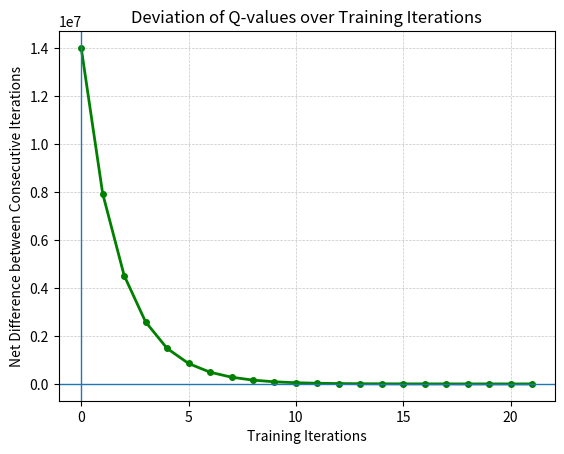

This chart was generated by the following Python code:
#!/usr/bin/env python

# Author: Amit Das

import math
import random
import matplotlib.pyplot as plt

DECAY_RATE = 0.95 # epsilon-greedy
MAX_ENERGY = 20 # max energy state
Q_CHANGES = [] # changes from training iterations

class QLearning:
    """
    QLearning class implements the Q-learning algorithm

    Args:
        width (int)
        height(int)
        start_loc (tuple): (x, y)
        target_loc(tuple): (x, y)
    """

    def __init__(self, width, height, start_loc, target_loc):
        """Initialization."""
        self.target = target_loc
        self.alpha = 0.5 # learning-rate
        self.gamma = 0.2 # exploration 
        self.q_table = {}
        self.best_policy = {}
        self.height = height
        self.width = width
        self.epsilon = 1.0 # epsilon-greedy
        self.is_close_to_robot = False
        self.in_energy_zone = False
        
        # initializing q_table with states, actions, and value of 0
        for i in range(width):
            for j in range(height):
                for e in range(MAX_ENERGY + 1):
                    self.q_table[(i, j, e, 'up')] = 0
                    self.q_table[(i, j, e, 'down')] = 0
                    self.q_table[(i, j, e, 'left')] = 0
                    self.q_table[(i, j, e, 'right')] = 0
        
    def update_q_table(self, state_action_pair):
        """
        Updates the Q-table for a given state-action pair;
        Mainly called by the training function

        Args:
            state_action_pair (tuple): (x, y, energy, action)
        """
        
        state_x = state_action_pair[0]
        state_y = state_action_pair[1]
        state_energy = state_action_pair[2]
        action = state_action_pair[3]

        # computing new state based on possible actions
        if action == 'up':
            new_state_x = state_x
            new_state_y = min(self.height - 1, state_y + 1)
        elif action == 'down':
            new_state_x = state_x
            new_state_y = max(0, state_y - 1)
        elif action == 'right':
            new_state_x = min(state_x + 1, self.width - 1)
            new_state_y = state_y
        elif action == 'left':
            new_state_x = max(state_x - 1, 0)
            new_state_y = state_y
        
        if new_state_x > 7.5 and new_state_y > 7.5:
            new_energy = MAX_ENERGY
        else:
            new_energy = max(0, state_energy - 1)
        
        # calculating max over the next possible states
        next_state_max_val = max(self.q_table[(new_state_x, new_state_y, new_energy, 'right')],
                                 self.q_table[(new_state_x, new_state_y, new_energy, 'left')],
                                 self.q_table[(new_state_x, new_state_y, new_energy, 'up')],
                                 self.q_table[(new_state_x, new_state_y, new_energy, 'down')])
        

        q_value = (1-self.alpha)*self.q_table[state_action_pair] + self.alpha*(
            self.calculate_reward((new_state_x, new_state_y), new_energy) + self.gamma*next_state_max_val)
        
        # updating the q-table with new value
        self.q_table[state_action_pair] = q_value
        
    def calculate_reward(self, point, curr_energy):
        """
        Calculates the reward for moving to a new state

        Args:
            point (tuple): (x, y) location of the state
            curr_energy (int): current energy of robot
        
        Returns:
            float: reward at provided state
        """

        max_reward = 1000 # reward for closely following object

        # penalty if robot is too close to moving object
        proximity_penalty = 0
        if self.is_close_to_robot:
            proximity_penalty = -100

        distance_to_object = math.sqrt((self.target[0] - point[0])**2 + (self.target[1] - point[1])**2)
        following_reward = max_reward/(1 + distance_to_object) # reward to encourage following
        
        low_energy_penalty = -100 * math.sqrt((1 - (float(curr_energy) / 20))) # change to -2000 if you want to energy conservation

        edge_penalty = 0 # penalty given if robot is too close to edges of environment
        if point[0] >= 9 or point[1] >= 9 or point[0] <= 1 or point[1] <= 1:
            edge_penalty = -1000

        return following_reward + proximity_penalty + low_energy_penalty + edge_penalty
    
    def training(self, iterations = 5):
        """
        Performs the Q-learning training process

        Args:
            iterations (int): number of iterations to train
        """

        for i in range(iterations):
            prev_total = sum(self.q_table.values()) # sum of table before iteration
            for key in self.q_table.keys():
                self.update_q_table(key)
            self.get_best_policy(self.q_table)
            new_total = sum(self.q_table.values()) # sum of table after iteration

            Q_CHANGES.append(abs(new_total - prev_total))
            
            # checks for convergence; stops if training converges
            if abs(new_total - prev_total) < 100:
                print("Converges during Iteration " + str(i))
                break

    
    def get_best_policy(self, q_table):
        """
        Determines best action for each state based on the Q-table

        Args:
            q_table (dict): The Q-table after training
        """

        all_states = set()
        for key in q_table.keys():
            all_states.add((key[0], key[1], key[2]))

        self.epsilon = self.epsilon * DECAY_RATE # epsilon-greedy
        
        for state in all_states:
            actions = {
                "right": self.q_table[(state[0], state[1], state[2], "right")],
                "left": self.q_table[(state[0], state[1], state[2], "left")],
                "up": self.q_table[(state[0], state[1], state[2], "up")],
                "down": self.q_table[(state[0], state[1], state[2], "down")]
            }

            # Implementation of epsilon-greedy policy
            random_val = random.random()
            if random_val > self.epsilon:
                self.best_policy[(state[0], state[1], state[2])] = max(actions, key = actions.get)
            else:
                pos_actions = ["right", "left", "up", "down"]
                random_index = random.randint(0, 3)
                self.best_policy[(state[0], state[1], state[2])] = pos_actions[random_index]

if __name__ == "__main__":
    
    # Q-learning
    q_learning = QLearning(20, 20, (0, 0), (5, 5))
    q_learning.training(200)
    q_learning.get_best_policy(q_learning.q_table)

    # Plotting changes of Q-values from iteration to iteration
    plt.plot([i for i in range(len(Q_CHANGES))], Q_CHANGES, color='green', linewidth=2, marker='o', markersize=4)

    # Setting up the plot grid
    plt.grid(True, linestyle='--', linewidth=0.5, alpha=0.7)
    plt.ylabel("Net Difference between Consecutive Iterations")
    plt.xlabel("Training Iterations")
    plt.title("Deviation of Q-values over Training Iterations")

    # Setting up the plot axes
    plt.axhline(y=0, linewidth = 1)
    plt.axvline(x=0, linewidth = 1)
    plt.show()
